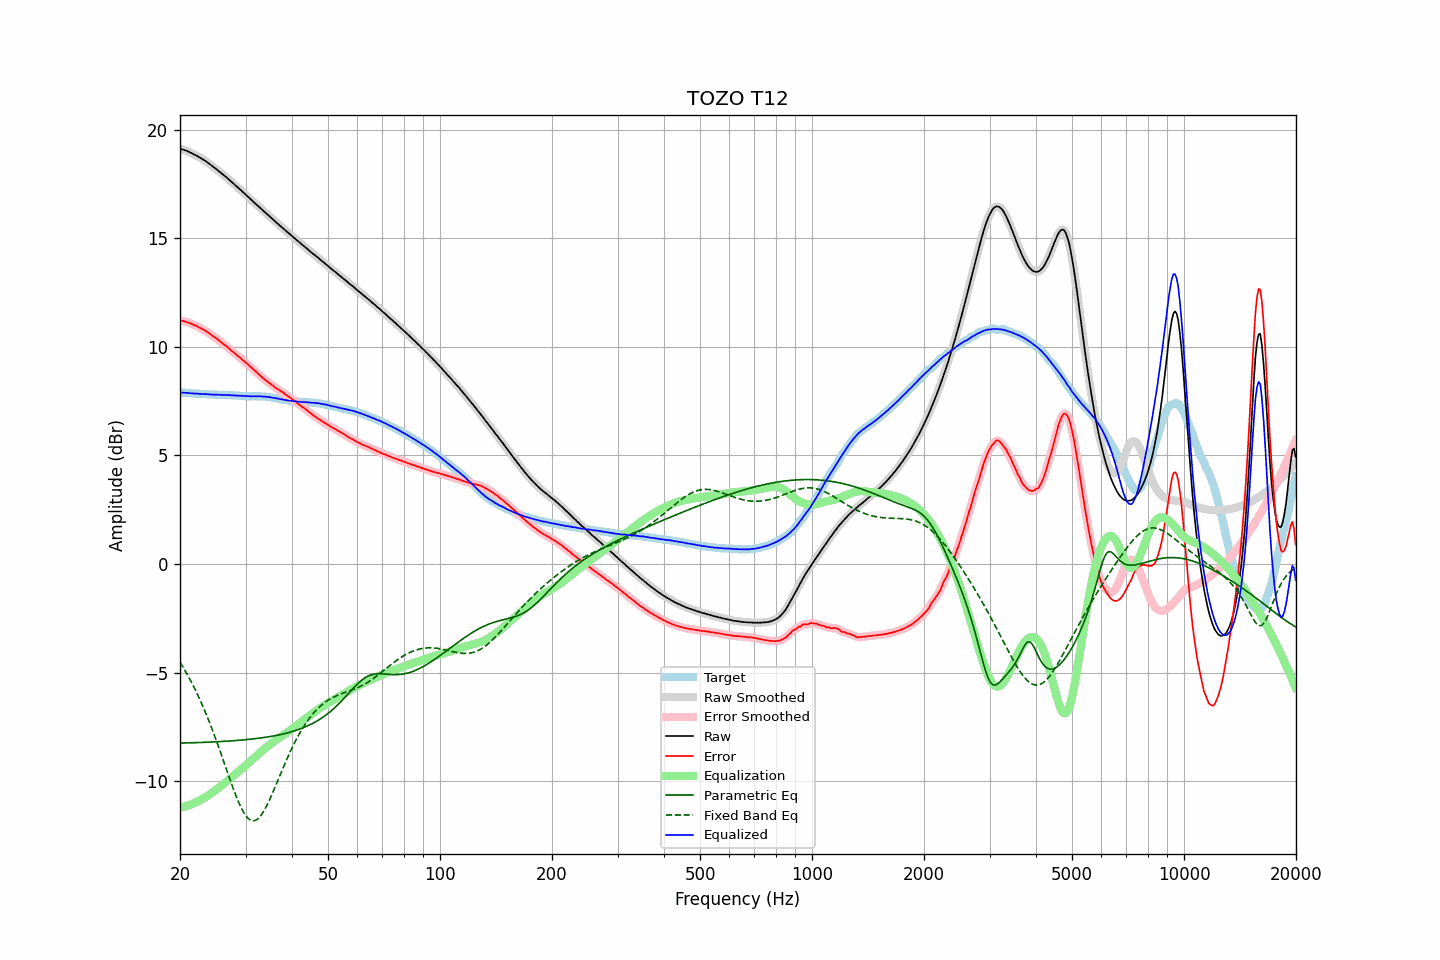

The table this chart was drawn from, first rows:
frequency, raw, error, smoothed, error_smoothed, equalization, parametric_eq, fixed_band_eq, equalized_raw, equalized_smoothed, target
20.00, 19.12, 11.22, 19.12, 11.22, -11.22, -8.25, -4.52, 7.90, 7.90, 7.90
20.20, 19.10, 11.20, 19.10, 11.21, -11.21, -8.25, -4.64, 7.90, 7.90, 7.90
20.40, 19.08, 11.19, 19.08, 11.19, -11.19, -8.24, -4.76, 7.89, 7.89, 7.89
20.61, 19.05, 11.16, 19.06, 11.17, -11.17, -8.24, -4.89, 7.88, 7.89, 7.89
20.81, 19.03, 11.15, 19.03, 11.15, -11.15, -8.24, -5.02, 7.89, 7.88, 7.88
21.02, 19.00, 11.12, 19.00, 11.12, -11.12, -8.24, -5.15, 7.88, 7.88, 7.88
21.23, 18.96, 11.10, 18.97, 11.10, -11.10, -8.24, -5.29, 7.87, 7.87, 7.87
21.44, 18.93, 11.07, 18.93, 11.06, -11.07, -8.23, -5.43, 7.86, 7.86, 7.87
21.66, 18.89, 11.04, 18.89, 11.03, -11.04, -8.23, -5.57, 7.86, 7.86, 7.86
21.87, 18.85, 11.00, 18.86, 11.00, -11.00, -8.23, -5.72, 7.85, 7.85, 7.86
22.09, 18.82, 10.98, 18.82, 10.97, -10.97, -8.23, -5.87, 7.85, 7.85, 7.85
22.31, 18.78, 10.94, 18.78, 10.94, -10.93, -8.22, -6.02, 7.85, 7.85, 7.84
22.54, 18.73, 10.89, 18.74, 10.90, -10.90, -8.22, -6.18, 7.84, 7.84, 7.84
22.76, 18.69, 10.86, 18.69, 10.85, -10.86, -8.22, -6.35, 7.83, 7.83, 7.83
22.99, 18.64, 10.81, 18.65, 10.82, -10.82, -8.22, -6.51, 7.83, 7.83, 7.83
23.22, 18.60, 10.78, 18.60, 10.78, -10.77, -8.21, -6.69, 7.83, 7.83, 7.82
23.45, 18.55, 10.73, 18.55, 10.73, -10.73, -8.21, -6.86, 7.82, 7.82, 7.82
23.69, 18.50, 10.68, 18.50, 10.69, -10.68, -8.21, -7.05, 7.82, 7.82, 7.82
23.92, 18.44, 10.63, 18.45, 10.63, -10.63, -8.20, -7.23, 7.81, 7.81, 7.81
24.16, 18.39, 10.58, 18.39, 10.58, -10.58, -8.20, -7.42, 7.81, 7.81, 7.81
24.40, 18.33, 10.52, 18.33, 10.53, -10.53, -8.20, -7.61, 7.80, 7.80, 7.81
24.65, 18.27, 10.47, 18.28, 10.47, -10.48, -8.19, -7.81, 7.80, 7.80, 7.81
24.89, 18.22, 10.43, 18.22, 10.42, -10.42, -8.19, -8.01, 7.80, 7.80, 7.80
25.14, 18.16, 10.37, 18.16, 10.37, -10.36, -8.19, -8.21, 7.80, 7.80, 7.80
25.39, 18.10, 10.31, 18.10, 10.31, -10.31, -8.18, -8.42, 7.79, 7.80, 7.79
25.65, 18.04, 10.25, 18.04, 10.25, -10.25, -8.18, -8.63, 7.79, 7.79, 7.79
25.91, 17.98, 10.19, 17.98, 10.19, -10.19, -8.17, -8.84, 7.79, 7.79, 7.79
26.16, 17.92, 10.13, 17.92, 10.13, -10.14, -8.17, -9.05, 7.79, 7.79, 7.79
26.43, 17.86, 10.07, 17.86, 10.08, -10.08, -8.16, -9.27, 7.79, 7.79, 7.79
26.69, 17.80, 10.02, 17.80, 10.02, -10.02, -8.16, -9.48, 7.79, 7.78, 7.78
26.96, 17.73, 9.96, 17.74, 9.96, -9.96, -8.16, -9.69, 7.78, 7.78, 7.78
27.23, 17.67, 9.90, 17.67, 9.90, -9.89, -8.15, -9.90, 7.78, 7.78, 7.78
27.50, 17.60, 9.83, 17.61, 9.83, -9.83, -8.15, -10.11, 7.77, 7.77, 7.77
27.77, 17.54, 9.77, 17.54, 9.77, -9.77, -8.14, -10.32, 7.77, 7.77, 7.77
28.05, 17.47, 9.71, 17.47, 9.71, -9.71, -8.13, -10.52, 7.76, 7.76, 7.76
28.33, 17.40, 9.64, 17.41, 9.65, -9.65, -8.13, -10.71, 7.76, 7.76, 7.76
28.62, 17.34, 9.59, 17.34, 9.59, -9.59, -8.12, -10.89, 7.76, 7.76, 7.76
28.90, 17.27, 9.53, 17.27, 9.52, -9.52, -8.12, -11.06, 7.75, 7.75, 7.75
29.19, 17.21, 9.47, 17.21, 9.46, -9.46, -8.11, -11.22, 7.75, 7.75, 7.75
29.48, 17.13, 9.39, 17.14, 9.40, -9.40, -8.10, -11.36, 7.73, 7.74, 7.74
29.78, 17.07, 9.34, 17.07, 9.34, -9.34, -8.10, -11.49, 7.74, 7.74, 7.73
30.08, 17.00, 9.27, 17.00, 9.27, -9.27, -8.09, -11.59, 7.73, 7.73, 7.73
30.38, 16.93, 9.21, 16.93, 9.21, -9.20, -8.08, -11.69, 7.73, 7.73, 7.73
30.68, 16.86, 9.14, 16.86, 9.14, -9.14, -8.08, -11.75, 7.73, 7.73, 7.73
30.99, 16.79, 9.07, 16.79, 9.07, -9.07, -8.07, -11.80, 7.72, 7.72, 7.72
31.30, 16.72, 9.00, 16.73, 9.00, -9.00, -8.06, -11.82, 7.72, 7.72, 7.72
31.61, 16.66, 8.93, 16.66, 8.93, -8.94, -8.05, -11.83, 7.73, 7.72, 7.73
31.93, 16.59, 8.87, 16.59, 8.87, -8.87, -8.04, -11.80, 7.73, 7.73, 7.73
32.24, 16.52, 8.80, 16.53, 8.80, -8.80, -8.03, -11.76, 7.72, 7.73, 7.72
32.57, 16.46, 8.74, 16.46, 8.74, -8.73, -8.02, -11.69, 7.73, 7.73, 7.72
32.89, 16.39, 8.67, 16.39, 8.67, -8.67, -8.01, -11.61, 7.72, 7.72, 7.72
33.22, 16.32, 8.61, 16.32, 8.61, -8.61, -8.00, -11.51, 7.72, 7.72, 7.72
33.55, 16.25, 8.54, 16.25, 8.54, -8.54, -7.99, -11.40, 7.71, 7.71, 7.71
33.89, 16.19, 8.48, 16.19, 8.48, -8.48, -7.98, -11.26, 7.71, 7.71, 7.71
34.23, 16.12, 8.42, 16.13, 8.42, -8.42, -7.97, -11.13, 7.70, 7.70, 7.70
34.57, 16.06, 8.37, 16.06, 8.37, -8.37, -7.96, -10.97, 7.70, 7.69, 7.70
34.92, 15.99, 8.31, 15.99, 8.31, -8.31, -7.95, -10.81, 7.68, 7.68, 7.68
35.27, 15.92, 8.26, 15.93, 8.26, -8.25, -7.93, -10.64, 7.67, 7.67, 7.67
35.62, 15.86, 8.21, 15.86, 8.20, -8.20, -7.92, -10.47, 7.66, 7.66, 7.66
35.97, 15.79, 8.14, 15.79, 8.15, -8.15, -7.91, -10.30, 7.64, 7.64, 7.65
... 635 more rows
